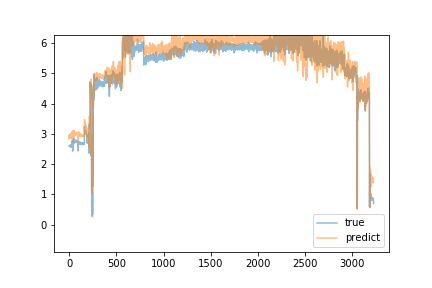

Source data for this figure (header and first rows):
predict, true
2.835, 2.61
2.979, 2.61
2.907, 2.61
2.866, 2.61
2.966, 2.58
2.92, 2.61
2.945, 2.58
2.924, 2.59
2.977, 2.61
2.996, 2.63
2.897, 2.62
2.987, 2.63
2.978, 2.61
2.923, 2.6
2.955, 2.58
2.892, 2.6
2.903, 2.58
2.912, 2.59
2.954, 2.6
2.898, 2.6
2.914, 2.58
2.945, 2.61
2.967, 2.66
3.028, 2.58
2.844, 2.59
2.915, 2.56
2.894, 2.59
2.934, 2.56
2.972, 2.62
2.885, 2.56
2.886, 2.64
2.971, 2.63
2.954, 2.78
3.085, 2.69
3.003, 2.72
2.883, 2.72
3.03, 2.69
3.004, 2.43
2.724, 2.7
3.054, 2.7
3.052, 2.69
2.952, 2.72
2.967, 2.7
2.956, 2.71
3.123, 2.65
2.934, 2.67
2.958, 2.71
2.972, 2.7
2.956, 2.68
2.919, 2.71
2.99, 2.71
2.989, 2.7
2.996, 2.86
3.103, 2.71
2.959, 2.72
2.97, 2.7
2.985, 2.71
2.981, 2.71
3.003, 2.72
2.931, 2.76
... 3,165 more rows
